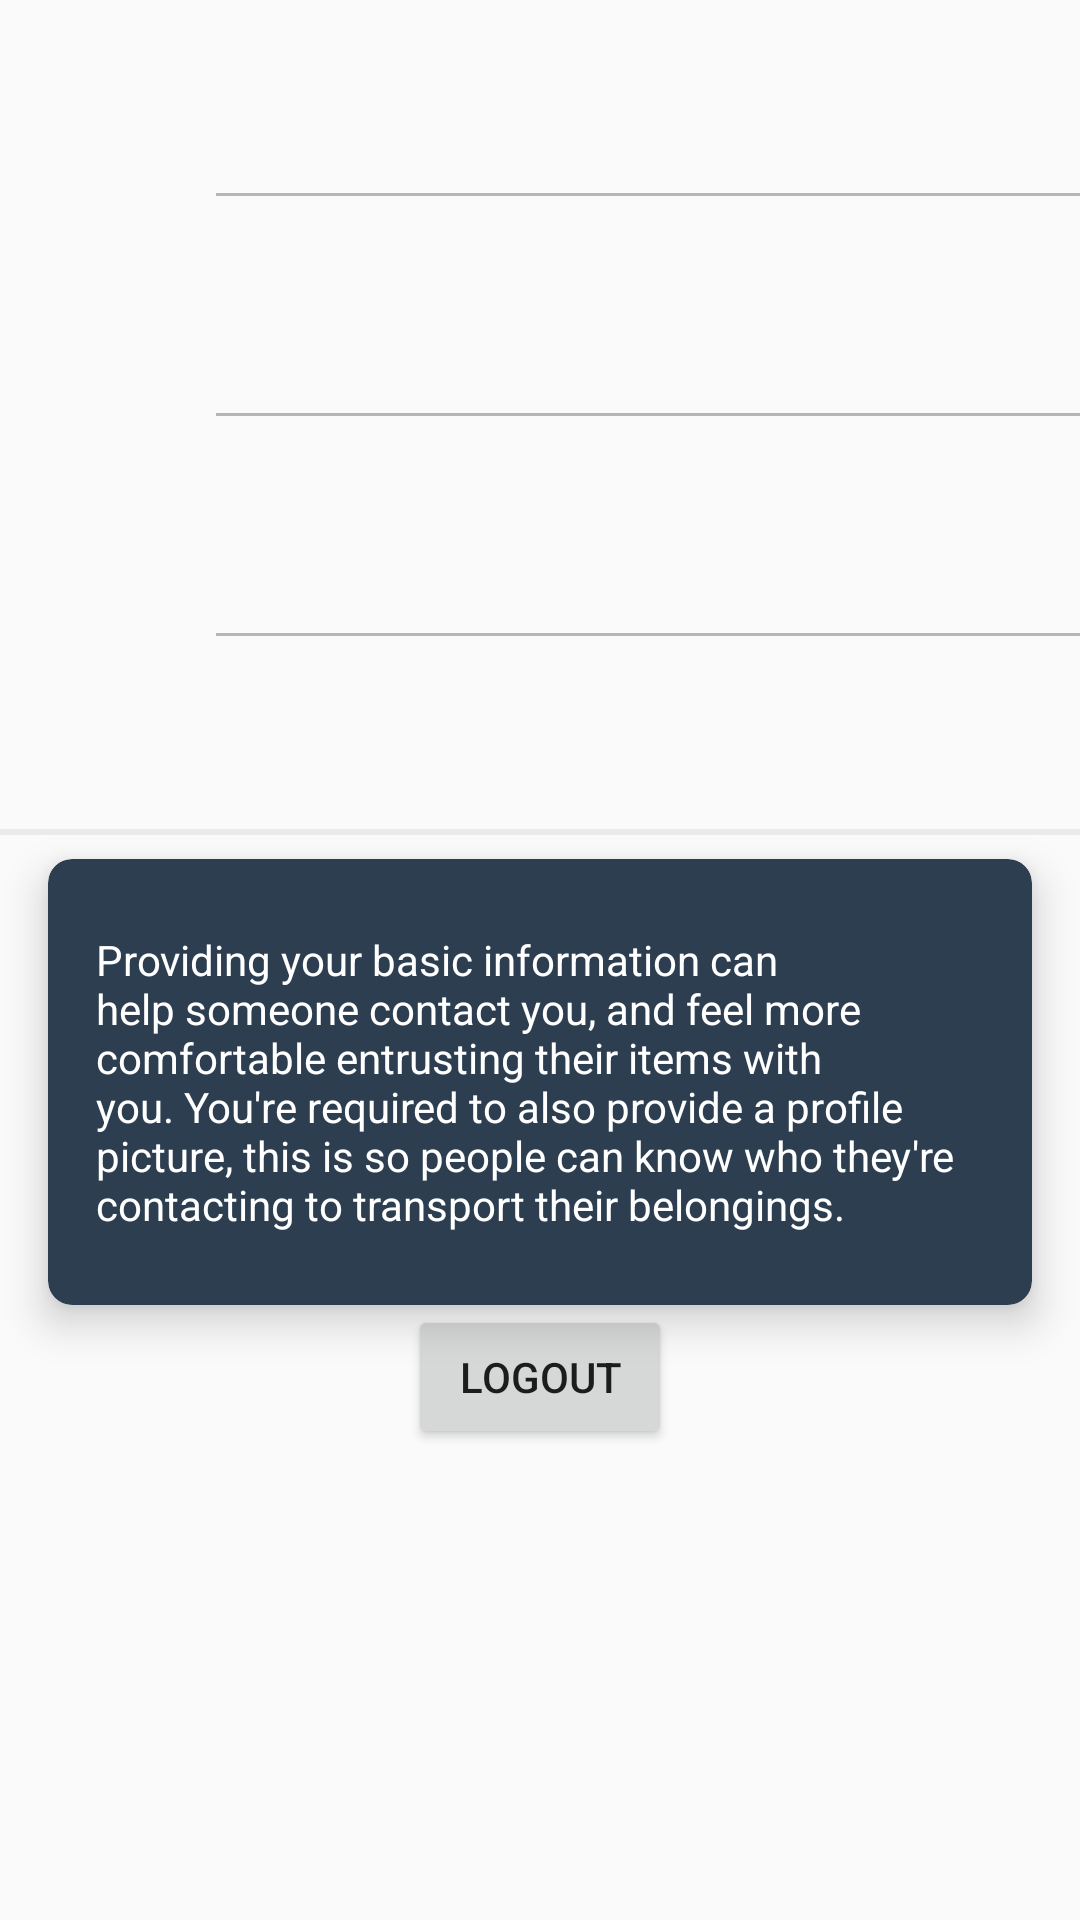

This screen was rendered from an Android layout file. Write that file and the resources it references.
<!-- AndroidManifest.xml: application theme AppTheme -->
<!-- res/layout/content_profile.xml -->
<?xml version="1.0" encoding="utf-8"?>
<android.support.v4.widget.NestedScrollView
    xmlns:android="http://schemas.android.com/apk/res/android"
    xmlns:app="http://schemas.android.com/apk/res-auto"
    xmlns:tools="http://schemas.android.com/tools"
    android:layout_width="match_parent"
    android:layout_height="match_parent"
    app:layout_behavior="@string/appbar_scrolling_view_behavior"
    tools:showIn="@layout/activity_profile">

    <ScrollView
        android:layout_width="match_parent"
        android:layout_height="match_parent">

        <LinearLayout
            android:layout_width="match_parent"
            android:layout_height="wrap_content"
            android:orientation="vertical">


            <RelativeLayout
                android:layout_width="match_parent"
                android:layout_height="wrap_content"
                android:background="?attr/selectableItemBackground"
                android:clickable="true"
                android:padding="@dimen/activity_horizontal_margin">

                <ImageView
                    android:id="@+id/ivContactItem2"
                    android:layout_width="wrap_content"
                    android:layout_height="wrap_content"
                    android:layout_centerVertical="true"
                    android:layout_marginEnd="@dimen/activity_horizontal_margin"
                    app:srcCompat="@drawable/ic_person_grey_600_24dp"
                    android:layout_marginRight="@dimen/activity_horizontal_margin"/>

                <TextView
                    android:id="@+id/profile_first_name"
                    android:layout_width="wrap_content"
                    android:layout_height="wrap_content"
                    android:layout_marginLeft="@dimen/activity_horizontal_margin"
                    android:layout_marginStart="@dimen/activity_horizontal_margin"
                    android:layout_toEndOf="@id/ivContactItem2"
                    android:layout_toRightOf="@id/ivContactItem2"
                    android:textAppearance="@style/TextAppearance.AppCompat.Medium"
                    android:textColor="#212121"
                    tools:text="First Name"/>

            </RelativeLayout>

            <include layout="@layout/item_divider"/>

            <RelativeLayout
                android:layout_width="match_parent"
                android:layout_height="wrap_content"
                android:background="?attr/selectableItemBackground"
                android:clickable="true"
                android:padding="@dimen/activity_horizontal_margin">

                <ImageView
                    android:id="@+id/ivContactItem"
                    android:layout_width="wrap_content"
                    android:layout_height="wrap_content"
                    android:layout_centerVertical="true"
                    android:layout_marginEnd="@dimen/activity_horizontal_margin"
                    app:srcCompat="@drawable/ic_person_grey_600_24dp"
                    android:layout_marginRight="@dimen/activity_horizontal_margin"/>

                <TextView
                    android:id="@+id/profile_last_name"
                    android:layout_width="wrap_content"
                    android:layout_height="wrap_content"
                    android:layout_marginLeft="@dimen/activity_horizontal_margin"
                    android:layout_marginStart="@dimen/activity_horizontal_margin"
                    android:layout_toEndOf="@id/ivContactItem"
                    android:layout_toRightOf="@id/ivContactItem"
                    android:textAppearance="@style/TextAppearance.AppCompat.Medium"
                    android:textColor="#212121"
                    tools:text="Last Name"/>

            </RelativeLayout>

            <include layout="@layout/item_divider"/>
            <RelativeLayout
                android:layout_width="match_parent"
                android:layout_height="wrap_content"
                android:background="?attr/selectableItemBackground"
                android:clickable="true"
                android:padding="@dimen/activity_horizontal_margin">

                <ImageView
                    android:id="@+id/ivContactItem1"
                    android:layout_width="wrap_content"
                    android:layout_height="wrap_content"
                    android:layout_centerVertical="true"
                    android:layout_marginEnd="@dimen/activity_horizontal_margin"
                    app:srcCompat="@drawable/ic_call_grey_600_24dp"
                    android:layout_marginRight="@dimen/activity_horizontal_margin"/>

                <TextView
                    android:id="@+id/mobile_no"
                    android:layout_width="wrap_content"
                    android:layout_height="wrap_content"
                    android:layout_marginLeft="@dimen/activity_horizontal_margin"
                    android:layout_marginStart="@dimen/activity_horizontal_margin"
                    android:layout_toEndOf="@id/ivContactItem1"
                    android:layout_toRightOf="@id/ivContactItem1"
                    android:textAppearance="@style/TextAppearance.AppCompat.Medium"
                    android:textColor="#212121"
                    tools:text="07034454118"/>



            </RelativeLayout>

            <include layout="@layout/item_divider"/>


            <RelativeLayout
                android:layout_width="match_parent"
                android:layout_height="wrap_content"
                android:background="?attr/selectableItemBackground"
                android:clickable="true"
                android:padding="@dimen/activity_horizontal_margin">

                <ImageView
                    android:id="@+id/ivContactItem5"
                    android:layout_width="wrap_content"
                    android:layout_height="wrap_content"
                    android:layout_centerVertical="true"
                    android:layout_marginEnd="@dimen/activity_horizontal_margin"
                    app:srcCompat="@drawable/ic_email_grey_600_24dp"
                    android:layout_marginRight="@dimen/activity_horizontal_margin"/>

                <TextView
                    android:id="@+id/profile_email"
                    android:layout_width="wrap_content"
                    android:layout_height="wrap_content"
                    android:layout_marginLeft="@dimen/activity_horizontal_margin"
                    android:layout_marginStart="@dimen/activity_horizontal_margin"
                    android:layout_toEndOf="@id/ivContactItem5"
                    android:layout_toLeftOf="@+id/chkState5"
                    android:layout_toRightOf="@id/ivContactItem5"
                    android:layout_toStartOf="@+id/chkState5"
                    android:ellipsize="end"
                    android:maxLines="1"
                    android:textAppearance="@style/TextAppearance.AppCompat.Medium"
                    android:textColor="#212121"
                    tools:ignore="UnknownId"
                    tools:text="osirvics@gmail.com"/>


            </RelativeLayout>

            <View
                android:layout_width="match_parent"
                android:layout_height="@dimen/padding_micro"
                android:background="@color/divider_black" />

            <android.support.v7.widget.CardView
                android:layout_width="match_parent"
                android:layout_marginTop="@dimen/padding_small"
                android:layout_marginLeft="@dimen/padding_normal"
                android:layout_marginEnd="@dimen/padding_normal"
                app:cardElevation="@dimen/padding_small"
                app:cardBackgroundColor="@color/colorPrimary"
                app:cardCornerRadius="@dimen/padding_small"
                android:layout_height="wrap_content"
                android:layout_marginStart="@dimen/padding_normal"
                >

                <TextView
                    android:layout_width="wrap_content"
                    style="@style/Widget.CardContent"
                    android:layout_gravity="center_vertical"
                    android:text="@string/helper_text"
                    android:textColor="@color/white"
                    android:layout_height="wrap_content"/>

            </android.support.v7.widget.CardView>

            <Button
                android:layout_width="wrap_content"
                android:id="@+id/logout_button"
                android:text="@string/button_logout"
                android:layout_gravity="center_horizontal"
                android:layout_height="wrap_content"/>


        </LinearLayout>
    </ScrollView>



</android.support.v4.widget.NestedScrollView>
<!-- res/layout/activity_profile.xml (included above) -->
<?xml version="1.0" encoding="utf-8"?>
<android.support.constraint.ConstraintLayout
    xmlns:android="http://schemas.android.com/apk/res/android"
    xmlns:app="http://schemas.android.com/apk/res-auto"
    xmlns:tools="http://schemas.android.com/tools"
    android:layout_width="match_parent"
    android:layout_height="match_parent"
    tools:context="com.example.victor.latrans.view.ui.profile.ProfileActivity">

    <android.support.design.widget.CoordinatorLayout
        android:layout_width="match_parent"
        app:layout_constraintBottom_toTopOf="@id/navigation"
        app:layout_scrollFlags="scroll|exitUntilCollapsed"
        android:layout_height="wrap_content"
        android:fitsSystemWindows="false">

        <android.support.design.widget.AppBarLayout
            android:id="@+id/app_bar"
            android:layout_width="match_parent"
            android:layout_height="wrap_content"
            android:fitsSystemWindows="false"
            android:background="@color/colorPrimary"
            android:theme="@style/AppTheme.AppBarOverlay">

            <android.support.design.widget.CollapsingToolbarLayout
                android:id="@+id/toolbar_layout"
                android:layout_height="160dp"
                android:layout_width="match_parent"
                android:fitsSystemWindows="true"
                app:contentScrim="?attr/colorPrimary"
                app:expandedTitleMarginEnd="64dp"
                app:expandedTitleMarginStart="48dp"
                app:layout_scrollFlags="scroll|enterAlways">

                <ImageView
                    android:id="@+id/profile_image"
                    android:layout_width="match_parent"
                    android:fitsSystemWindows="true"
                    app:layout_collapseMode="parallax"
                    android:layout_height="match_parent"
                    android:src="@drawable/ic_person_black_48dp"
                    app:layout_collapseParallaxMultiplier="0.7"/>


            </android.support.design.widget.CollapsingToolbarLayout>

            <android.support.design.widget.TabLayout
                android:id="@+id/tab_layout"
                android:layout_width="match_parent"
                app:tabTextColor="@color/tab_unselected"
                app:tabSelectedTextColor="@color/tab_selected"
                style="@style/ToolbarTheme"
                android:fitsSystemWindows="false"
                android:layout_height="wrap_content"
                app:tabContentStart="72dp"
                />

        </android.support.design.widget.AppBarLayout>





        <android.support.v4.view.ViewPager
            android:id="@+id/pager"
            android:layout_width="match_parent"
            android:layout_height="match_parent"
            app:layout_behavior="@string/appbar_scrolling_view_behavior" />

        
            

        <android.support.design.widget.FloatingActionButton
            android:id="@+id/fab"
            android:layout_width="wrap_content"
            android:layout_height="wrap_content"
            android:visibility="gone"
            android:layout_margin="@dimen/fab_margin"
            app:fabSize="mini"
            app:srcCompat="@drawable/ic_edit_white_24dp"
            app:layout_anchor="@id/app_bar"
            app:layout_anchorGravity="bottom|end" />

    </android.support.design.widget.CoordinatorLayout>








    <android.support.design.widget.BottomNavigationView
        android:id="@+id/navigation"
        android:layout_width="0dp"
        android:layout_height="wrap_content"
        android:layout_marginEnd="0dp"
        android:layout_marginStart="0dp"
        app:itemIconTint="@color/colorPrimary"
        android:background="?android:attr/windowBackground"
        app:layout_constraintBottom_toBottomOf="parent"
        app:layout_constraintLeft_toLeftOf="parent"
        app:layout_constraintRight_toRightOf="parent"
        app:menu="@menu/navigation"/>

</android.support.constraint.ConstraintLayout>
<!-- res/layout/item_divider.xml (included above) -->
<?xml version="1.0" encoding="utf-8"?>
<View xmlns:android="http://schemas.android.com/apk/res/android"
      android:layout_width="match_parent"
      android:layout_height="1dp"
      android:layout_marginBottom="8dp"
      android:layout_marginStart="72dp"
      android:layout_marginTop="8dp"
      android:background="#B6B6B6"
      android:layout_marginLeft="72dp"/>
<!-- resources referenced by this layout -->
<resources>
  <color name="colorPrimary">#2c3e50</color>
  <color name="divider_black">#10000000</color>
  <color name="tab_selected">#212121</color>
  <color name="tab_unselected">#757575</color>
  <color name="white">#FFFFFF</color>
  <dimen name="activity_horizontal_margin">16dp</dimen>
  <dimen name="fab_margin">16dp</dimen>
  <dimen name="padding_micro">2dp</dimen>
  <dimen name="padding_normal">16dp</dimen>
  <dimen name="padding_small">8dp</dimen>
  <!-- drawable ic_call_grey_600_24dp (drawable) -->
  <?xml version="1.0" encoding="UTF-8" standalone="no"?>
  <vector xmlns:android="http://schemas.android.com/apk/res/android" android:height="24dp" android:viewportHeight="24.0" android:viewportWidth="24.0" android:width="24dp">
      <path android:fillColor="#757575" android:pathData="M6.62,10.79c1.44,2.83 3.76,5.14 6.59,6.59l2.2,-2.2c0.27,-0.27 0.67,-0.36 1.02,-0.24 1.12,0.37 2.33,0.57 3.57,0.57 0.55,0 1,0.45 1,1V20c0,0.55 -0.45,1 -1,1 -9.39,0 -17,-7.61 -17,-17 0,-0.55 0.45,-1 1,-1h3.5c0.55,0 1,0.45 1,1 0,1.25 0.2,2.45 0.57,3.57 0.11,0.35 0.03,0.74 -0.25,1.02l-2.2,2.2z"/>
  </vector>
  <!-- drawable ic_person_black_48dp: png bitmap (drawable-xxhdpi, 1236 bytes) -->
  <string name="button_logout">Logout</string>
  <string name="helper_text">Providing your basic information can help someone contact you, and feel more comfortable entrusting their items with you. You\'re required to also provide a profile picture, this is so people can know who they\'re contacting to transport their belongings.
      </string>
  <style name="AppTheme.AppBarOverlay" parent="ThemeOverlay.AppCompat.Dark.ActionBar" />
  <style name="ToolbarTheme" parent="@style/ThemeOverlay.AppCompat.Dark.ActionBar">
          
          <item name="android:textColorPrimary">@android:color/black</item>
          <item name="android:background">@color/white</item>
          
          
          
          
          
          
          
          
          
          
  
          
          
      </style>
  <style name="Widget.CardContent" parent="android:Widget">
          <item name="android:paddingLeft">16dp</item>
          <item name="android:paddingRight">16dp</item>
          <item name="android:paddingTop">24dp</item>
          <item name="android:paddingBottom">24dp</item>
          <item name="android:orientation">vertical</item>
      </style>
  <style name="AppTheme" parent="Theme.AppCompat.Light.DarkActionBar">
          
          <item name="colorPrimary">@color/colorPrimary</item>
          <item name="colorPrimaryDark">@color/colorPrimaryDark</item>
          <item name="colorAccent">@color/colorAccent</item>
          <item name="windowActionModeOverlay">true</item>
  
      </style>
  <color name="colorPrimaryDark">#bdc3c7</color>
  <color name="colorAccent">#1da1f2</color>
</resources>
